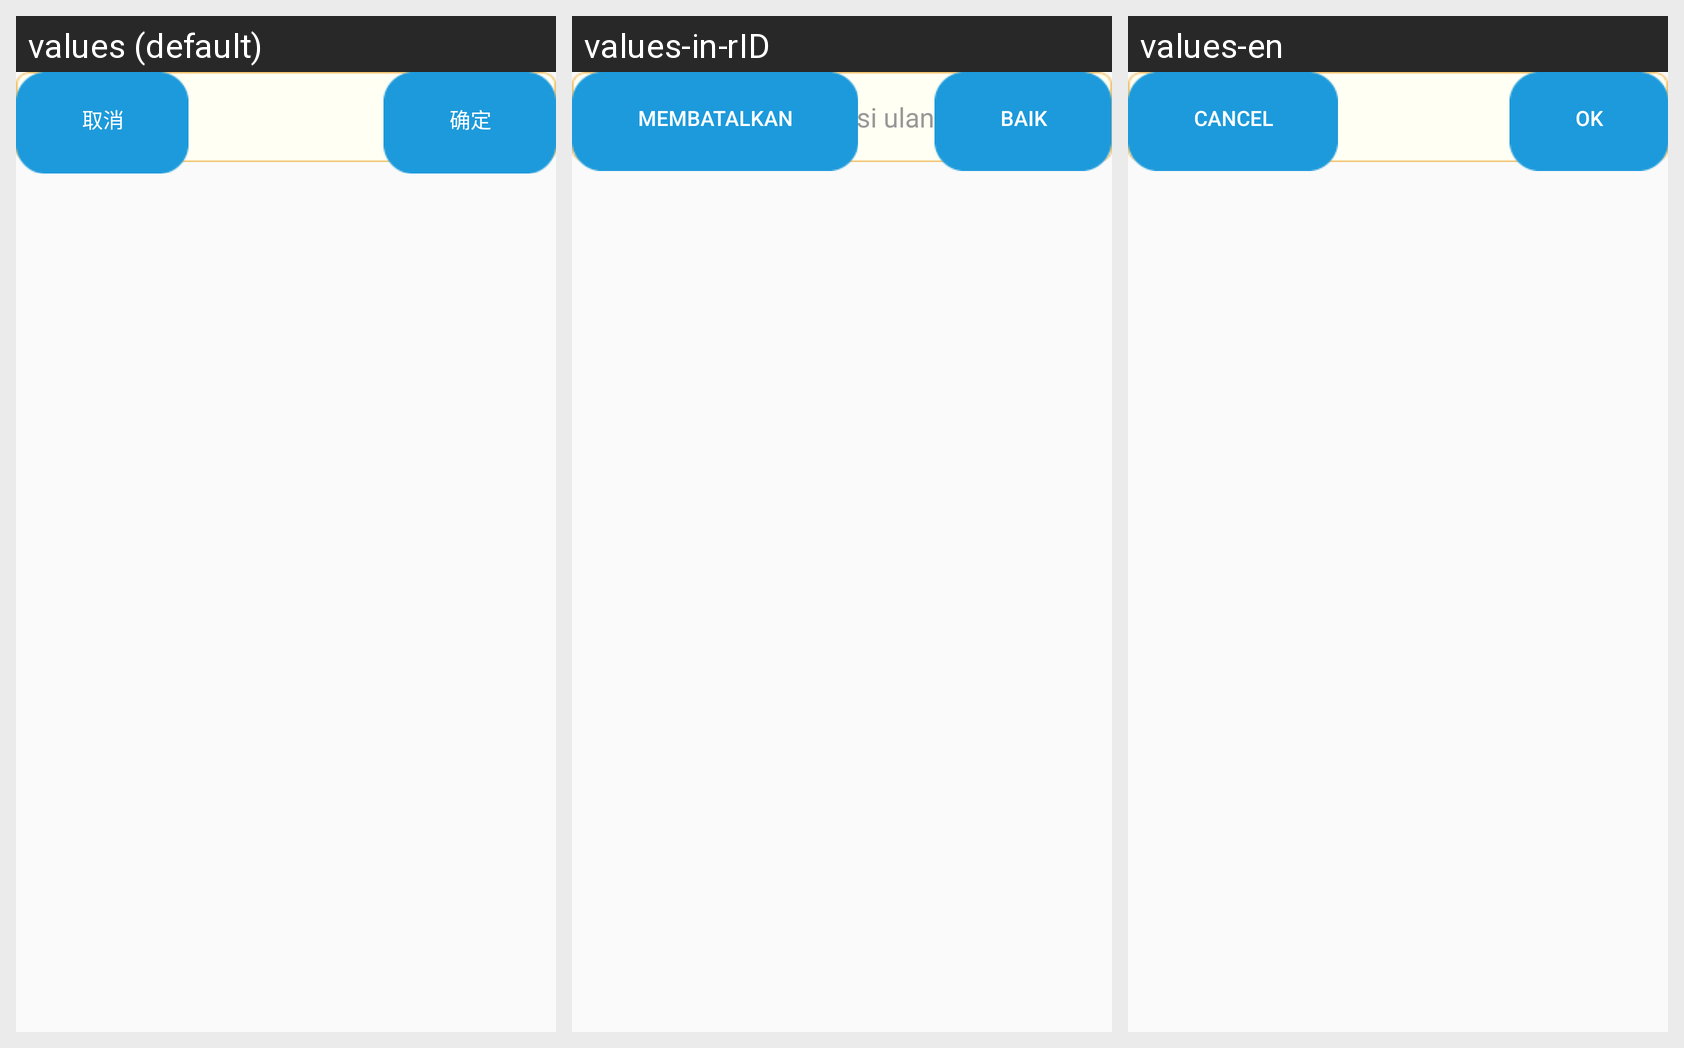

Translations of the strings shown on this Android screen, per locale in the grid:
Android screen res/layout/dialog_new_retail_edittext.xml rendered under 3 locales, left to right: values (default), values-in-rID, values-en. Device: Nexus 5 (rendered at 1080×1920; each locale shown at half size, 540×960, under a caption strip naming it); theme AppTheme.
Other locales in the repository, not shown: values-es-rES, values-fr-rFR, values-ja-rJP, values-ko-rKR, values-pt-rPT, values-ru-rRU.
Strings drawn on this screen, with the default value and each locale's value (text and hints the layout hard-codes, and strings that could not be matched under every locale, appear in the picture but are not listed):

input_sn
  values: 输入 SN 号
  values-in-rID: Jangan lakukan registrasi ulang
  values-en: Enter SN

cancel
  values: 取消
  values-in-rID: Membatalkan
  values-en: Cancel

ok
  values: 确定
  values-in-rID: Baik
  values-en: OK
